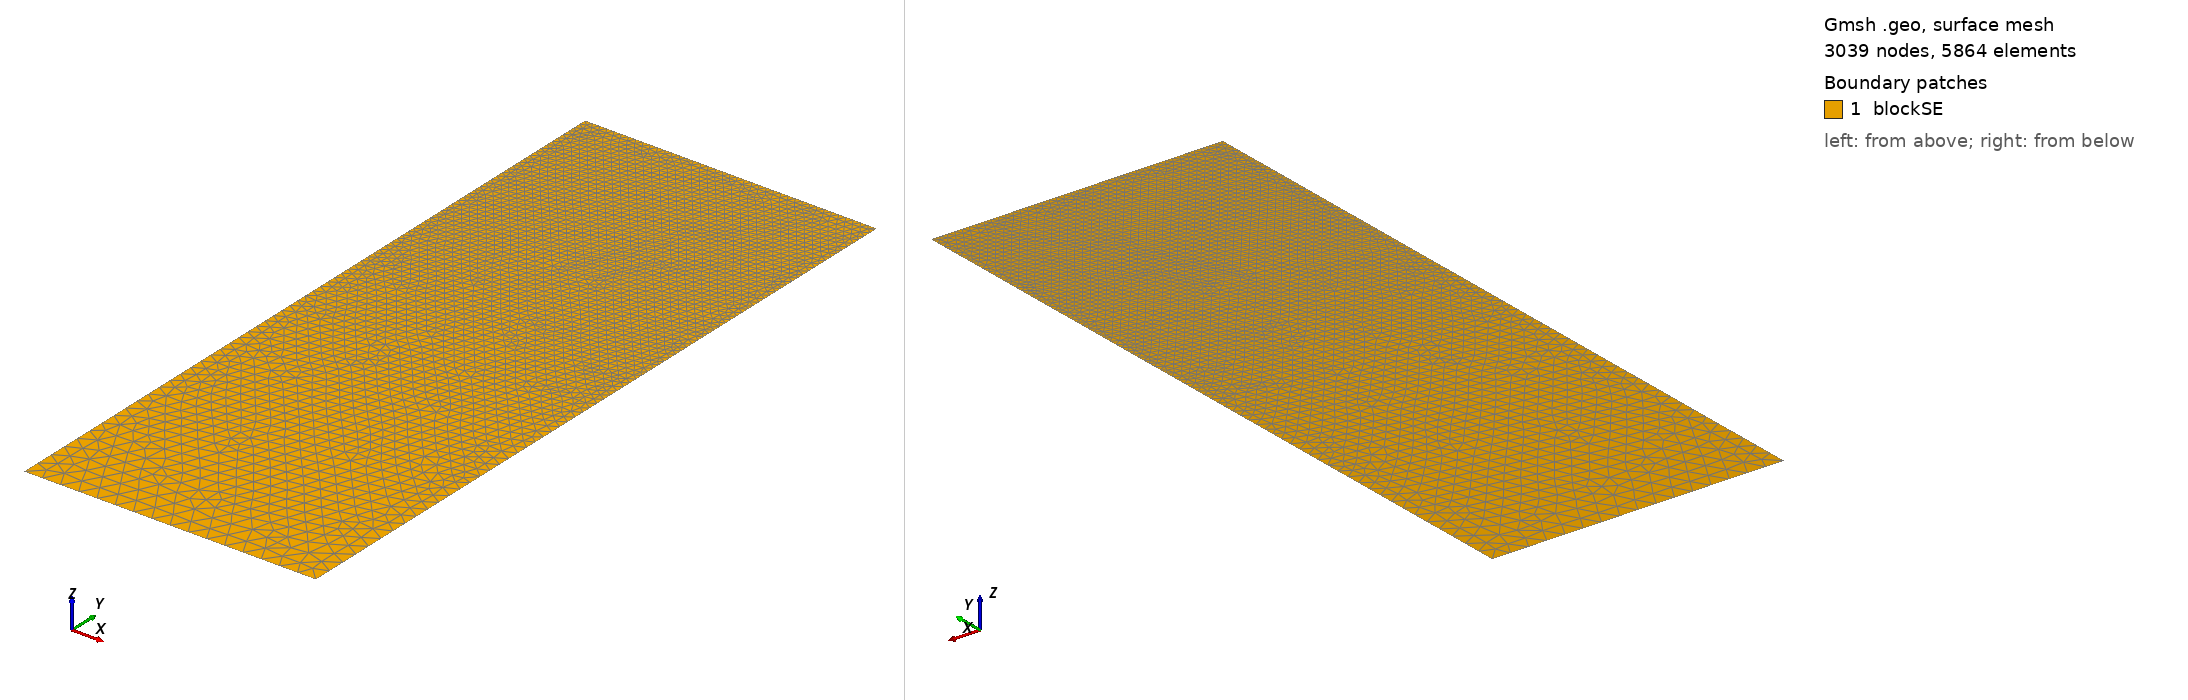

Gmsh geometry script, surface-meshed: 3039 nodes, 5864 surface elements. Boundary patches (legend numbers): 1 blockSE. Left view from above one corner, right view from below the opposite corner. Legend entries are the model's physical surfaces. The drawing asked Gmsh for element sizes between 1% and 20% of the model's largest extent; the script's own settings can give other sizes.

=== t14.geo (drawn) ===
/// Build a 2D model with micro-electrode

//SetFactory("OpenCASCADE");

// Parameters
hSE  = 20.0;  // thickness of the SE, in unit um
wSE  = 8.0;  // width of the SE, in unit um
hLi  = 1.8302;    // initial height of the Li in the pore, in unit um
rp   = 0.05;  // the round radius at corner point, in unit um
mSE  = 0.5;  // mesh characteristic length for SE out boundaries
mAnd = 0.05;  // mesh characteristic length for micro-probe

//**** Create points **/
// Create points for the boundary
Point(1) = {0, 0, 0, mSE};            Point(2) = {wSE, 0, 0, mSE};
Point(3) = {wSE, hSE-hLi, 0, mAnd};   Point(4) = {wSE, hSE-rp, 0, mAnd}; 
Point(5) = {wSE-rp, hSE-rp, 0, mAnd}; Point(6) = {wSE-rp, hSE, 0, mAnd}; 
Point(7) = {0, hSE, 0, mAnd};

//***** Create lines **/
// Creat lines for the boundary
Line(1)   = {1, 2};     Line(2)   = {2, 3};
Line(3)   = {3, 4};     Circle(4) = {4, 5, 6};  
Line(5)   = {6, 7};     Line(6)   = {7, 1};

//*** Create loops from lines **/
Curve Loop(6) = {1, 2, 3, 4, 5, 6};   // Outer boundary

//*** Create blocks from lines **/
Plane Surface(1) = {6}; // creat block SE

//*** Physical names **/
Physical Curve("SE_btm")     = {1};
Physical Curve("SE_right")   = {2};
//Physical Curve("SE_top")     = {3};
Physical Curve("SE_left")    = {6};
Physical Curve("And_btm")    = {3, 4, 5};
Physical Surface("blockSE")  = {1};
